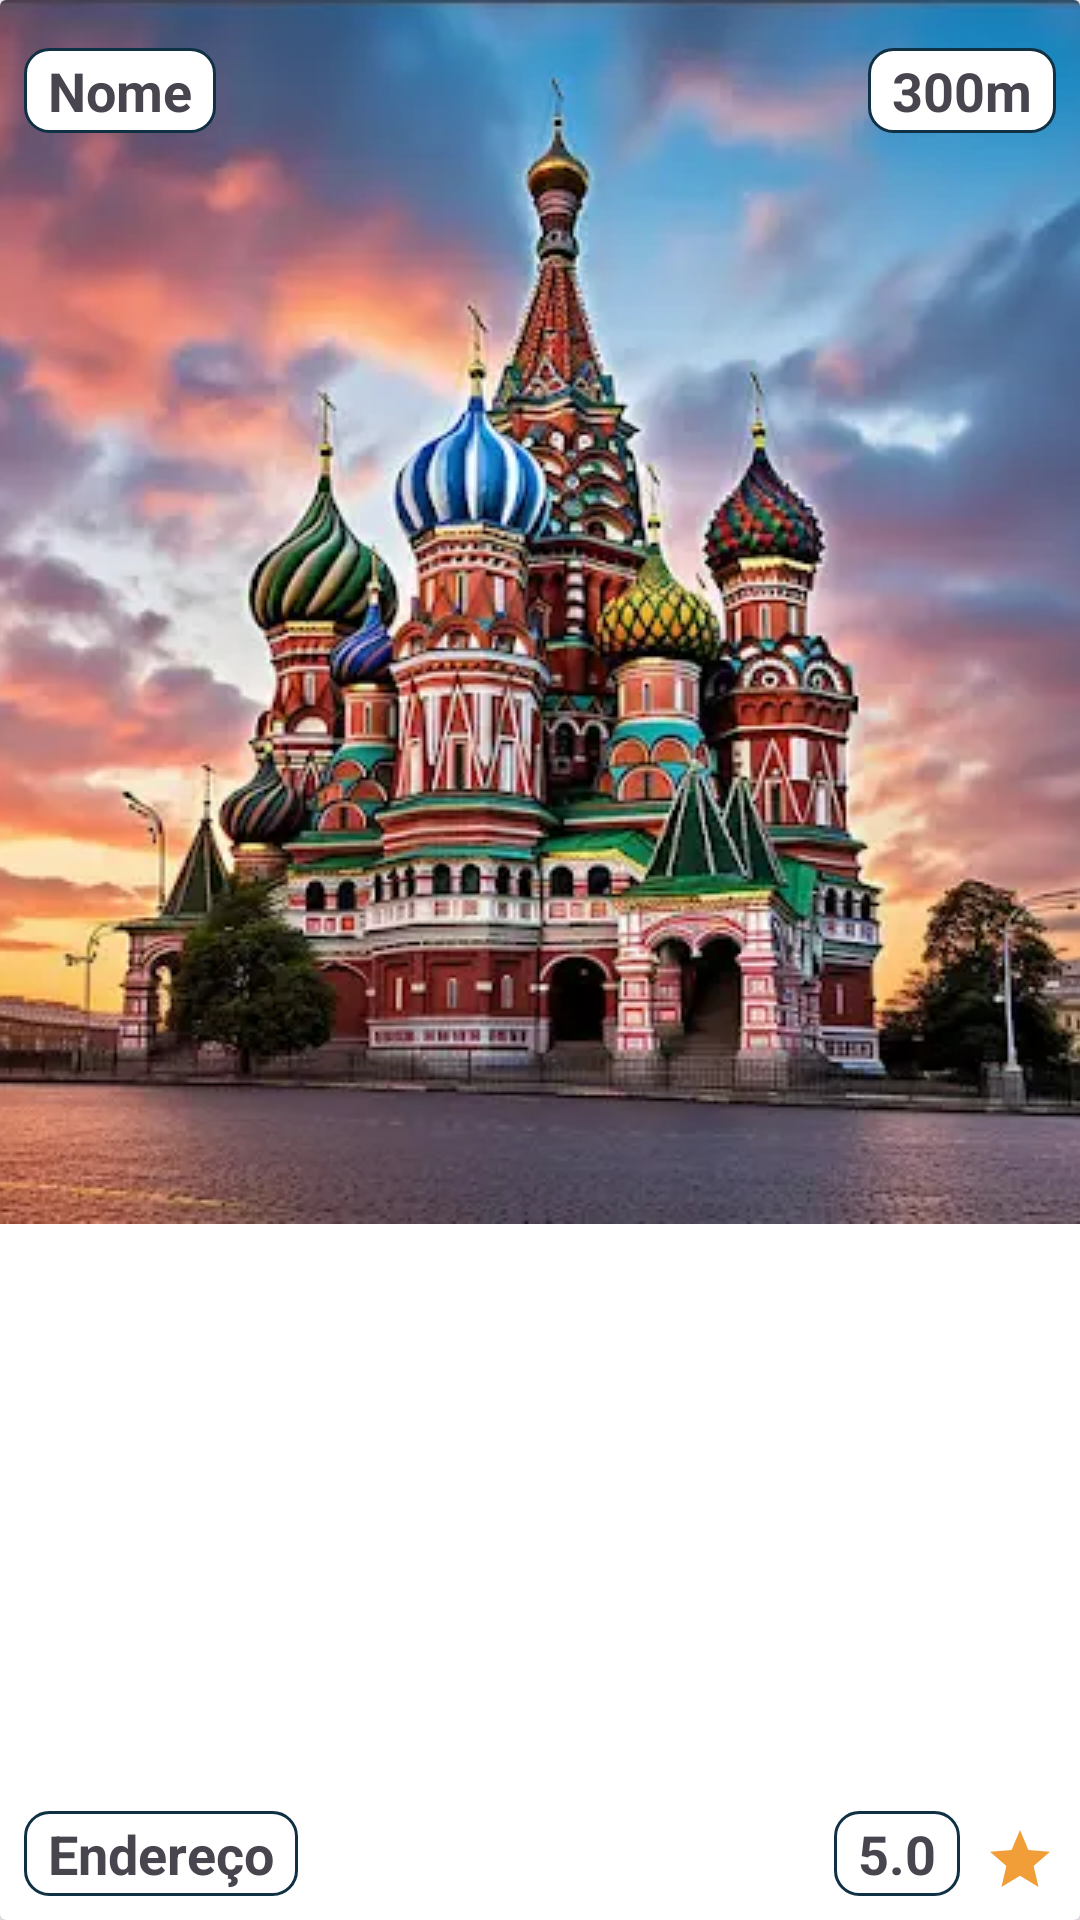

Produce the Android XML layout that renders to this screen, including the resource entries it uses.
<!-- AndroidManifest.xml: application theme Theme.EstacionaJuntos -->
<!-- res/layout/lugar_item.xml -->
<?xml version="1.0" encoding="utf-8"?>
<androidx.cardview.widget.CardView xmlns:android="http://schemas.android.com/apk/res/android"
    android:layout_width="match_parent"
    android:layout_height="300dp"
    xmlns:tools="http://schemas.android.com/tools"
    tools:showIn="@layout/activity_home"
    android:id="@+id/cvContainer"
    android:layout_margin="8dp">

    <RelativeLayout
        android:layout_width="match_parent"
        android:layout_height="match_parent">

        <ImageView android:id="@+id/imgFoto"
            android:layout_width="match_parent"
            android:layout_height="wrap_content"
            android:src="@drawable/basils_cathedral"
            android:scaleType="center"
            android:contentDescription="@string/descFoto" />

        <TextView android:id="@+id/lblNome"
            android:layout_width="wrap_content"
            android:layout_height="wrap_content"
            android:text="Nome"
            android:textSize="18sp"
            android:textStyle="bold"
            android:background="@drawable/padrao_textview"
            android:layout_marginStart="8dp"
            android:layout_marginTop="16dp"
            android:layout_alignParentTop="true"
            android:layout_alignParentStart="true"/>

        <TextView android:id="@+id/lblDistanciaItem"
            android:layout_width="wrap_content"
            android:layout_height="wrap_content"
            android:text="300m"
            android:textSize="18sp"
            android:textStyle="bold"
            android:background="@drawable/padrao_textview"
            android:layout_alignTop="@id/lblNome"
            android:layout_alignEnd="@id/imgStar"/>

        <TextView android:id="@+id/lblEndereco"
            android:layout_width="wrap_content"
            android:layout_height="wrap_content"
            android:text="Endereço"
            android:textSize="18sp"
            android:textStyle="bold"
            android:background="@drawable/padrao_textview"
            android:layout_marginStart="8dp"
            android:layout_marginBottom="8dp"
            android:layout_alignParentBottom="true"
            android:layout_alignParentStart="true"/>

        <ImageView android:id="@+id/imgStar"
            android:layout_width="wrap_content"
            android:layout_height="wrap_content"
            android:src="@drawable/filled_star_24_orange"
            android:layout_marginEnd="8dp"
            android:layout_alignParentEnd="true"
            android:layout_alignBottom="@id/lblEndereco"
            android:contentDescription="@string/descStar" />

        <TextView android:id="@+id/lblRating"
            android:layout_width="wrap_content"
            android:layout_height="wrap_content"
            android:text="5.0"
            android:textSize="18sp"
            android:textStyle="bold"
            android:background="@drawable/padrao_textview"
            android:layout_marginEnd="8dp"
            android:layout_alignBottom="@id/lblEndereco"
            android:layout_toStartOf="@id/imgStar"/>

    </RelativeLayout>
</androidx.cardview.widget.CardView>
<!-- res/layout/activity_home.xml (included above) -->
<?xml version="1.0" encoding="utf-8"?>
<LinearLayout xmlns:android="http://schemas.android.com/apk/res/android"
    xmlns:app="http://schemas.android.com/apk/res-auto"
    xmlns:tools="http://schemas.android.com/tools"
    android:id="@+id/main"
    android:layout_width="match_parent"
    android:layout_height="match_parent"
    tools:context=".view.HomeActivity"
    android:orientation="vertical">

    <androidx.appcompat.widget.Toolbar android:id="@+id/toolbarHome"
        android:layout_width="match_parent"
        android:layout_height="wrap_content"
        android:background="@color/darkBlue"
        app:title="@string/app_name"/>

    <androidx.appcompat.widget.SearchView android:id="@+id/searchHome"
        android:layout_width="match_parent"
        android:layout_height="wrap_content"
        android:layout_margin="8dp"
        android:background="@drawable/searchview_bg"
        app:defaultQueryHint="@string/queryHint"
        app:iconifiedByDefault="false"/>

    <RelativeLayout
        android:layout_width="match_parent"
        android:layout_height="wrap_content"
        android:orientation="horizontal">

        <Button android:id="@+id/btnOrdenarHome"
            android:layout_width="100dp"
            android:layout_height="wrap_content"
            android:text="@string/txtOrdenarHome"
            android:backgroundTint="@color/darkBlue"
            android:layout_marginStart="8dp"
            android:layout_alignParentStart="true"/>

        <Button android:id="@+id/btnFiltrarHome"
            android:layout_width="100dp"
            android:layout_height="wrap_content"
            android:text="@string/txtFiltrarHome"
            android:backgroundTint="@color/darkBlue"
            android:layout_marginEnd="8dp"
            android:layout_alignParentEnd="true"/>
    </RelativeLayout>

    <androidx.recyclerview.widget.RecyclerView android:id="@+id/recyclerHome"
        android:layout_width="match_parent"
        android:layout_height="match_parent"
        app:layoutManager="androidx.recyclerview.widget.LinearLayoutManager"
        tools:listitem="@layout/lugar_item"/>

</LinearLayout>
<!-- resources referenced by this layout -->
<resources>
  <color name="darkBlue">#103144</color>
  <!-- drawable basils_cathedral: webp bitmap (drawable, 31268 bytes) -->
  <!-- drawable filled_star_24_orange (drawable) -->
  <vector android:height="24dp" android:viewportHeight="960"
      android:viewportWidth="960" android:width="24dp" xmlns:android="http://schemas.android.com/apk/res/android">
      <path android:fillColor="#F19E39" android:pathData="m233,840 l65,-281L80,370l288,-25 112,-265 112,265 288,25 -218,189 65,281 -247,-149 -247,149Z"/>
  </vector>
  <!-- drawable padrao_textview (drawable) -->
  <?xml version="1.0" encoding="utf-8"?>
  <shape xmlns:android="http://schemas.android.com/apk/res/android">
      <solid android:color="@color/white"/>
      <corners android:radius="8dp"/>
      <stroke android:color="@color/darkBlue" android:width="1dp"/>
      <padding android:bottom="2dp" android:left="8dp" android:right="8dp" android:top="2dp"/>
  </shape>
  <!-- drawable searchview_bg (drawable) -->
  <?xml version="1.0" encoding="utf-8"?>
  <shape xmlns:android="http://schemas.android.com/apk/res/android">
      <corners android:radius="8dp"/>
      <stroke android:color="@color/darkBlue" android:width="1dp"/>
  </shape>
  <string name="app_name">EstacionaJuntos</string>
  <string name="queryHint">Encontrar Estacionamento</string>
  <style name="Theme.EstacionaJuntos" parent="Base.Theme.EstacionaJuntos" />
  <color name="white">#FFFFFFFF</color>
  <style name="Base.Theme.EstacionaJuntos" parent="Theme.Material3.DayNight.NoActionBar">
          
          
      </style>
</resources>
